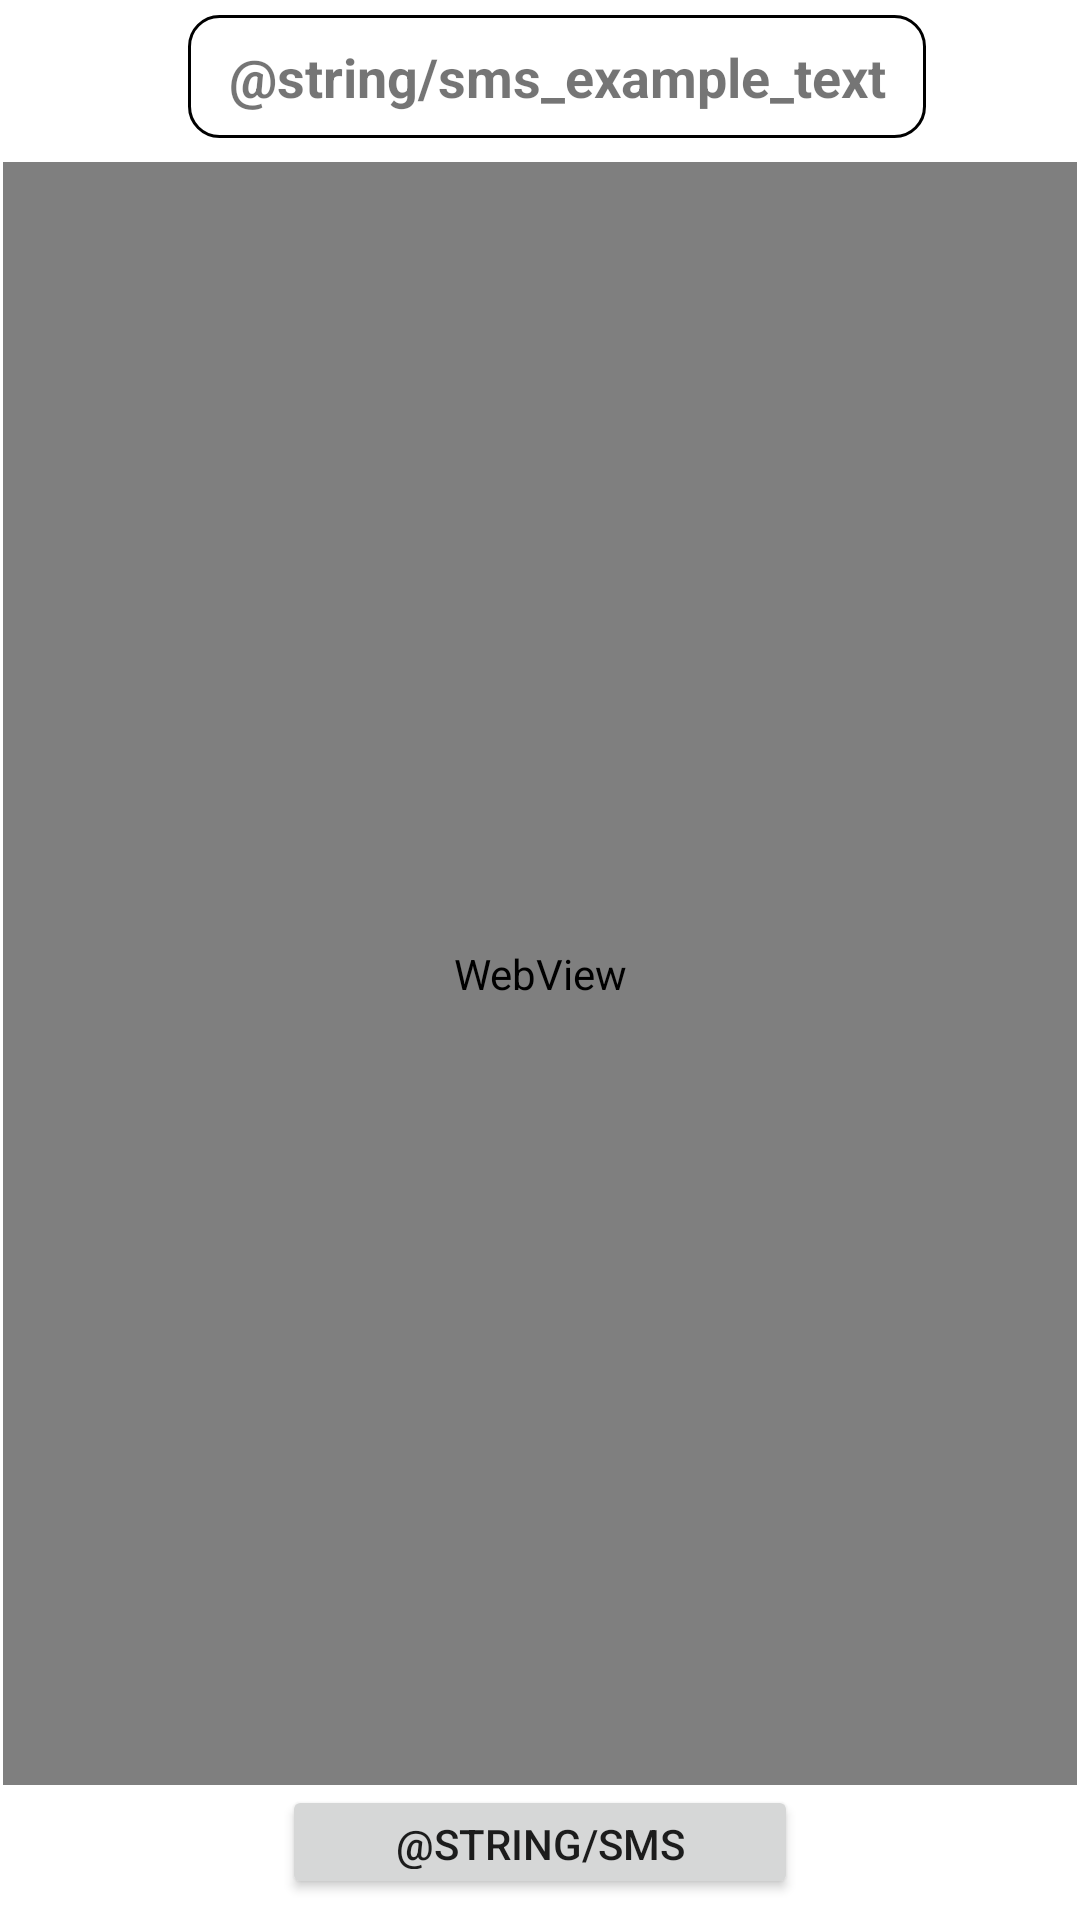

Android layout source for this screen:
<!-- AndroidManifest.xml: application theme Theme.UserPermissions -->
<!-- res/layout/fragment_sms_permission_example.xml -->
<?xml version="1.0" encoding="utf-8"?>
<androidx.constraintlayout.widget.ConstraintLayout xmlns:android="http://schemas.android.com/apk/res/android"
    xmlns:app="http://schemas.android.com/apk/res-auto"
    xmlns:tools="http://schemas.android.com/tools"
    android:layout_width="match_parent"
    android:layout_height="match_parent"
    tools:context=".sms_permission.SmsPermissionExampleFragment">

    <TextView
        android:id="@+id/loginSms_TV"
        android:layout_width="246dp"
        android:layout_height="41dp"
        android:layout_marginStart="81dp"
        android:layout_marginLeft="81dp"
        android:layout_marginTop="5dp"
        android:layout_marginEnd="71dp"
        android:layout_marginRight="71dp"
        android:layout_marginBottom="8dp"
        android:background="@drawable/rectangle_back"
        android:gravity="center"
        android:text="@string/sms_example_text"
        android:textSize="18sp"
        android:textStyle="bold"
        app:layout_constraintBottom_toTopOf="@+id/smsWeb_WV"
        app:layout_constraintEnd_toEndOf="parent"
        app:layout_constraintStart_toStartOf="@+id/smsWeb_WV"
        app:layout_constraintTop_toTopOf="parent" />

    <Button
        android:id="@+id/smsTheory_BTN"
        android:layout_width="172dp"
        android:layout_height="38dp"
        android:layout_marginBottom="7dp"
        android:text="@string/sms_theory_button"
        app:layout_constraintBottom_toBottomOf="parent"
        app:layout_constraintEnd_toEndOf="parent"
        app:layout_constraintStart_toStartOf="parent"
        app:layout_constraintTop_toBottomOf="@+id/smsWeb_WV" />

    <WebView
        android:id="@+id/smsWeb_WV"
        android:layout_width="0dp"
        android:layout_height="0dp"
        android:layout_marginStart="1dp"
        android:layout_marginLeft="1dp"
        android:layout_marginEnd="1dp"
        android:layout_marginRight="1dp"
        app:layout_constraintBottom_toTopOf="@+id/smsTheory_BTN"
        app:layout_constraintEnd_toEndOf="parent"
        app:layout_constraintStart_toStartOf="parent"
        app:layout_constraintTop_toBottomOf="@+id/loginSms_TV" />
</androidx.constraintlayout.widget.ConstraintLayout>
<!-- resources referenced by this layout -->
<resources>
  <!-- drawable rectangle_back (drawable-v24) -->
  <?xml version="1.0" encoding="utf-8"?>
  <shape xmlns:android="http://schemas.android.com/apk/res/android"
      android:shape="rectangle">
  
      <stroke
          android:width="1dip"
          android:color="@color/black" />
      <corners
          android:bottomLeftRadius="10dp"
          android:bottomRightRadius="10dp"
          android:topLeftRadius="10dp"
          android:topRightRadius="10dp" />
      <padding
          android:bottom="5dip"
          android:left="5dip"
          android:right="5dip"
          android:top="5dip" />
  </shape>
  <style name="Theme.UserPermissions" parent="Theme.MaterialComponents.DayNight.DarkActionBar">
          
          <item name="colorPrimary">@color/purple_500</item>
          <item name="colorPrimaryVariant">@color/purple_700</item>
          <item name="colorOnPrimary">@color/white</item>
          
          <item name="colorSecondary">@color/teal_200</item>
          <item name="colorSecondaryVariant">@color/teal_700</item>
          <item name="colorOnSecondary">@color/black</item>
          
          <item name="android:statusBarColor" tools:targetApi="l">?attr/colorPrimaryVariant</item>
          
      </style>
  <color name="black">#FF000000</color>
  <color name="purple_500">#FF6200EE</color>
  <color name="purple_700">#FF3700B3</color>
  <color name="white">#FFFFFFFF</color>
  <color name="teal_200">#FF03DAC5</color>
  <color name="teal_700">#FF018786</color>
</resources>
